Image classification data set "data" (Slightsmile/Gallblader-Cancer-Detection-DL on GitHub). Class labels (5): abn, bmt, malg, nml, stn.

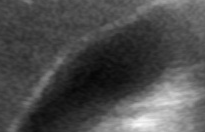
Label: nml

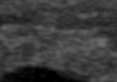
Label: bmt

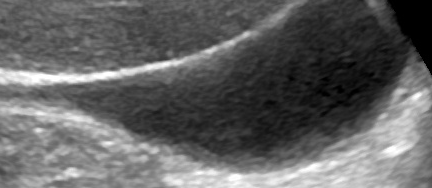
Label: nml

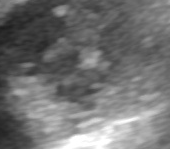
Label: malg

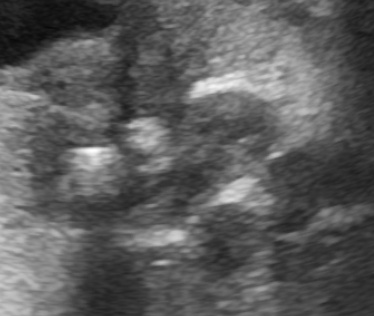
Label: malg

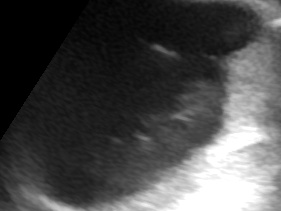
Label: abn
